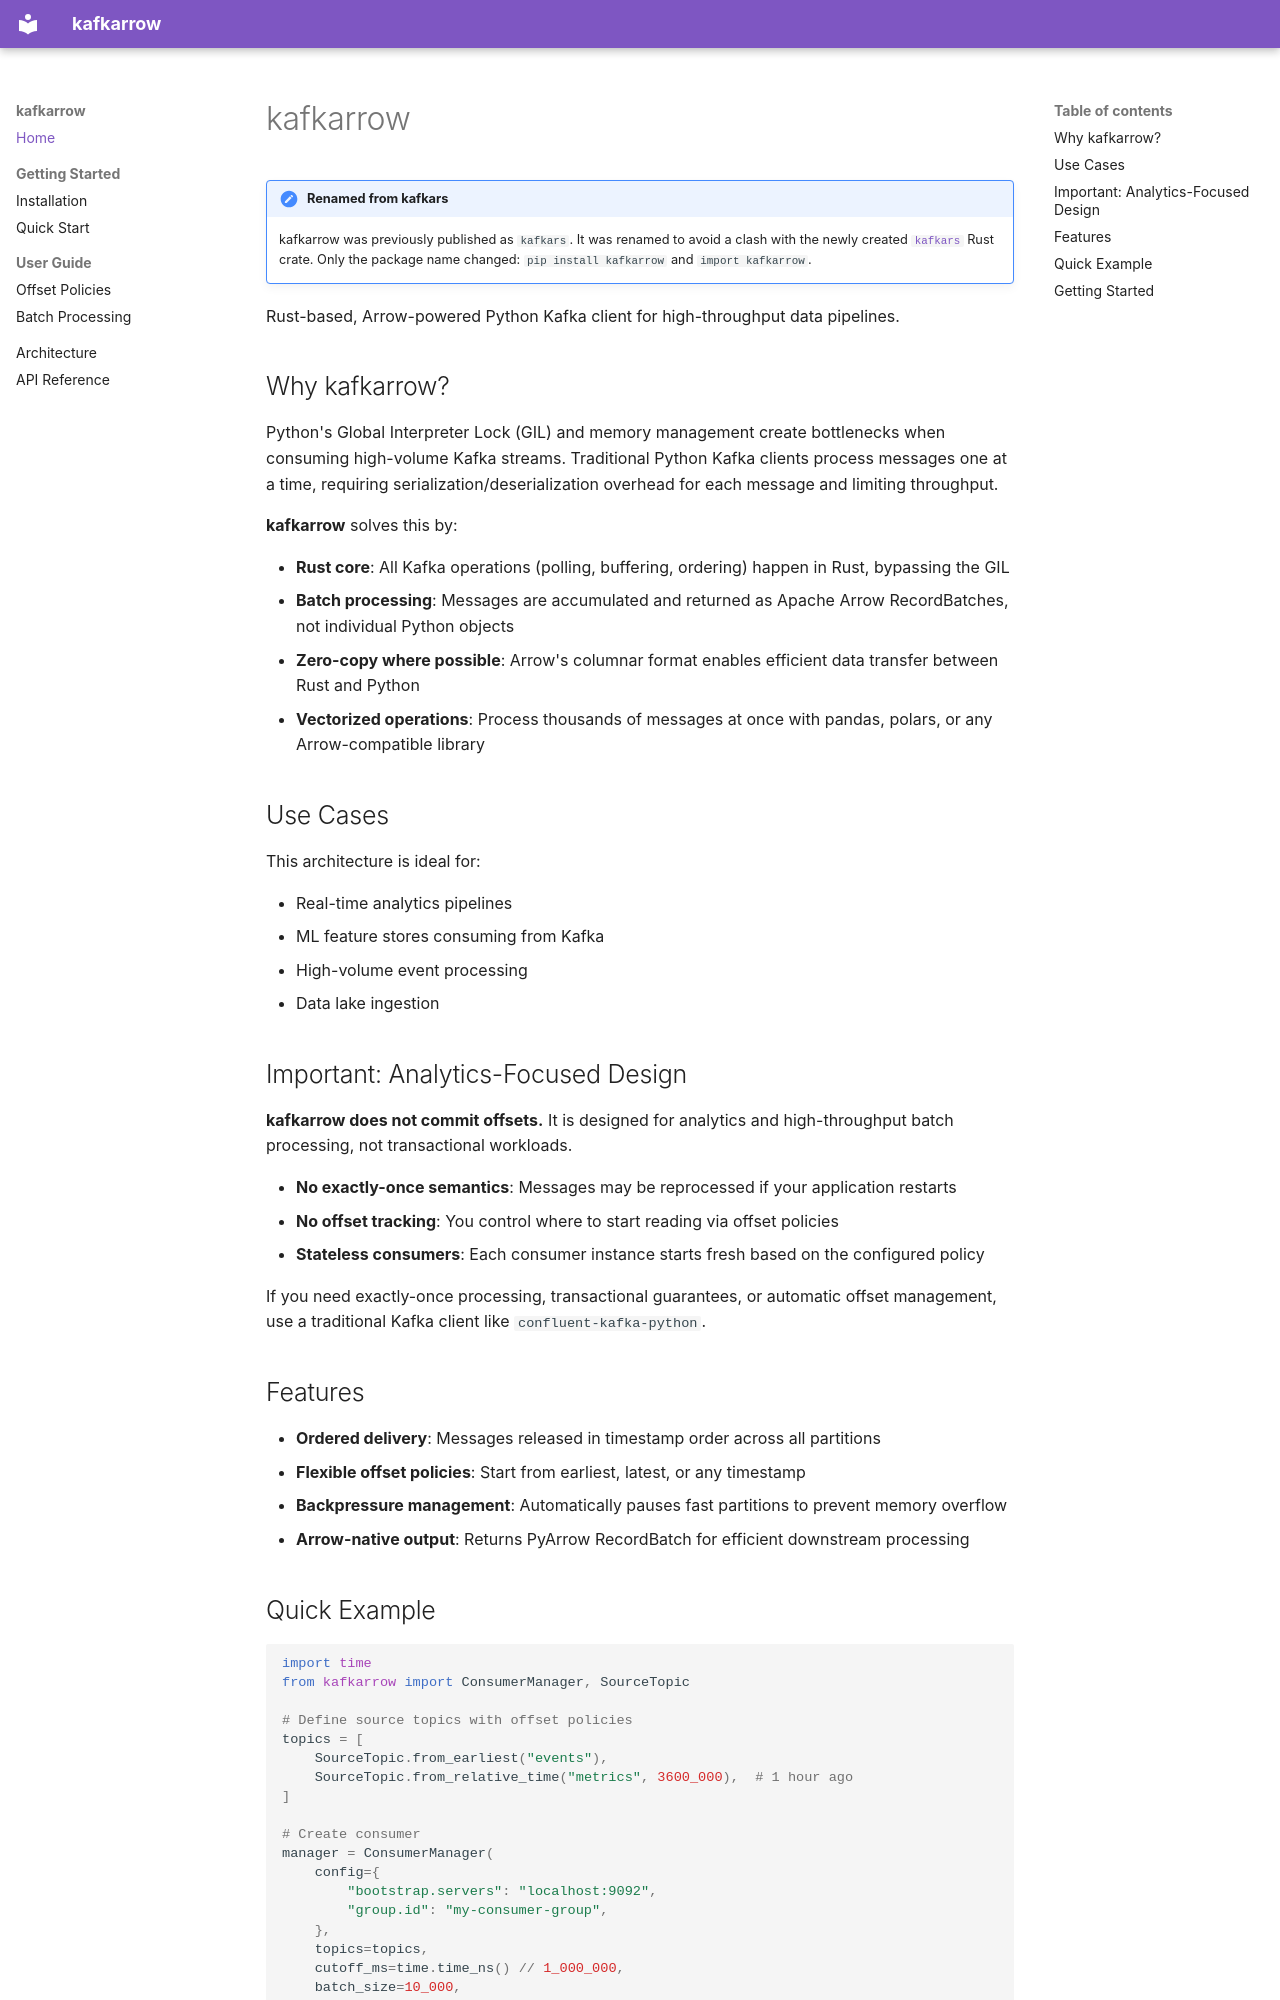

repository: 0x26res/kafkarrow · page: index.html · generator: mkdocs

# kafkarrow

!!! note "Renamed from kafkars"
    kafkarrow was previously published as `kafkars`. It was renamed to avoid a clash with the newly created [`kafkars`](https://crates.io/crates/kafkars) Rust crate. Only the package name changed: `pip install kafkarrow` and `import kafkarrow`.

Rust-based, Arrow-powered Python Kafka client for high-throughput data pipelines.

## Why kafkarrow?

Python's Global Interpreter Lock (GIL) and memory management create bottlenecks when consuming high-volume Kafka streams. Traditional Python Kafka clients process messages one at a time, requiring serialization/deserialization overhead for each message and limiting throughput.

**kafkarrow** solves this by:

- **Rust core**: All Kafka operations (polling, buffering, ordering) happen in Rust, bypassing the GIL
- **Batch processing**: Messages are accumulated and returned as Apache Arrow RecordBatches, not individual Python objects
- **Zero-copy where possible**: Arrow's columnar format enables efficient data transfer between Rust and Python
- **Vectorized operations**: Process thousands of messages at once with pandas, polars, or any Arrow-compatible library

## Use Cases

This architecture is ideal for:

- Real-time analytics pipelines
- ML feature stores consuming from Kafka
- High-volume event processing
- Data lake ingestion

## Important: Analytics-Focused Design

**kafkarrow does not commit offsets.** It is designed for analytics and high-throughput batch processing, not transactional workloads.

- **No exactly-once semantics**: Messages may be reprocessed if your application restarts
- **No offset tracking**: You control where to start reading via offset policies
- **Stateless consumers**: Each consumer instance starts fresh based on the configured policy

If you need exactly-once processing, transactional guarantees, or automatic offset management, use a traditional Kafka client like `confluent-kafka-python`.

## Features

- **Ordered delivery**: Messages released in timestamp order across all partitions
- **Flexible offset policies**: Start from earliest, latest, or any timestamp
- **Backpressure management**: Automatically pauses fast partitions to prevent memory overflow
- **Arrow-native output**: Returns PyArrow RecordBatch for efficient downstream processing
